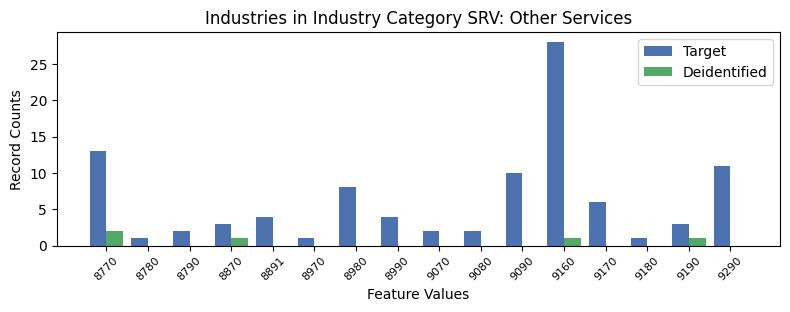

The table this chart was drawn from, first rows:
, INDP, count_target, count_deidentified
0, 8770, 13, 2.0
13, 8780, 1, 0.0
12, 8790, 2, 0.0
11, 8870, 3, 1.0
3, 8891, 4, 0.0
7, 8970, 1, 0.0
1, 8980, 8, 0.0
5, 8990, 4, 0.0
15, 9070, 2, 0.0
10, 9080, 2, 0.0
8, 9090, 10, 0.0
4, 9160, 28, 1.0
6, 9170, 6, 0.0
14, 9180, 1, 0.0
9, 9190, 3, 1.0
2, 9290, 11, 0.0
